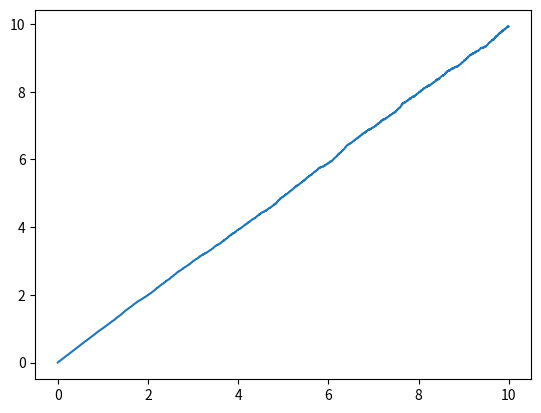

Write the Python code that produced this figure.
import numpy as np
import matplotlib.pyplot as plt
from scipy.optimize import curve_fit


def gauss(x, mu, sig):
    return (1 / (np.sqrt(2 * np.pi) * sig)) * np.exp(-(x - mu) ** 2 / (2 * sig ** 2))


def plothist(dat, bins, label="", mu=None, lam=None):
    plt.hist(dat, bins=bins, density=True, label=label)
    if mu != None and lam != None:
        xrange = np.linspace(min(dat), max(dat), 2 * bins)
        plt.plot(xrange, gauss(xrange, 0, lam))

    return 0


def averageW(nruns, t, n):
    Ws_av = np.zeros(n)
    for i in range(nruns):
        dnk = gendnk(t, n)
        W = np.cumsum(dnk)
        Ws = W ** 2
        Ws_av += Ws / nruns
    return Ws_av


def gendnk(t, n):
    dt = t / n
    dnk = np.sqrt(dt) * np.random.randn(n)
    return dnk


bins = 50

################# Lambda Scaling
# t = 10
# n1 = 10000
# dt1 = t / n1
# dnk1 = np.sqrt(dt1) * np.random.randn(n1)
#
# n2 = 100000
# dt2 = t / n1
# dnk2 = np.sqrt(dt2) * np.random.randn(n2)
#
# plothist(dnk1,bins,label=f"{n1}")
# plothist(dnk2,bins,label=f"{n2}")
# plt.legend()
# plt.show()

################ Integration
# t = 10
# n = 10000
# dt = t / n
#
# dnk = gendnk(t,n)
# nt = np.cumsum(dnk)
#
# plt.plot(nt)
# plt.plot(dnk)
# plt.show()


############ White noise squared
# t = 10
# n1 = 10000
# n2 = 100000
#
# tl1 = [i * (t / n1) for i in range(n1)]
# tl2 = [i * (t / n2) for i in range(n2)]
# print("Times", tl1[-1], tl2[-1])
#
# dnk1 = gendnk(t, n1)
# dnk2 = gendnk(t, n2)
#
# dnks1 = [i ** 2 for i in dnk1]
# dnks2 = [i ** 2 for i in dnk2]
#
# nts1 = np.cumsum(dnks1)
# nts2 = np.cumsum(dnks2)
#
# plt.plot(tl1,nts1)
# plt.plot(tl2,nts2)
# plt.show()


########### W squared
# t = 10
# n1 = 10000
# n2 = 100000
#
# tl1 = [i * (t / n1) for i in range(n1)]
# tl2 = [i * (t / n2) for i in range(n2)]
# print("Times", tl1[-1], tl2[-1])
#
# dnk1 = gendnk(t, n1)
# dnk2 = gendnk(t, n2)
#
# W1 = np.cumsum(dnk1)
# W2 = np.cumsum(dnk2)
#
# Ws1 = [i ** 2 for i in W1]
# Ws2 = [i ** 2 for i in W2]
#
# plt.plot(tl1, Ws1, label=f"{n1}")
# plt.plot(tl2, Ws2, label=f"{n2}")
# plt.show()

################## Ws Averaged
t = 10
n = 10000
nruns = 10000

tl = [i * (t / n) for i in range(n)]
Ws = averageW(nruns, t, n)
plt.plot(tl, Ws)
plt.show()
